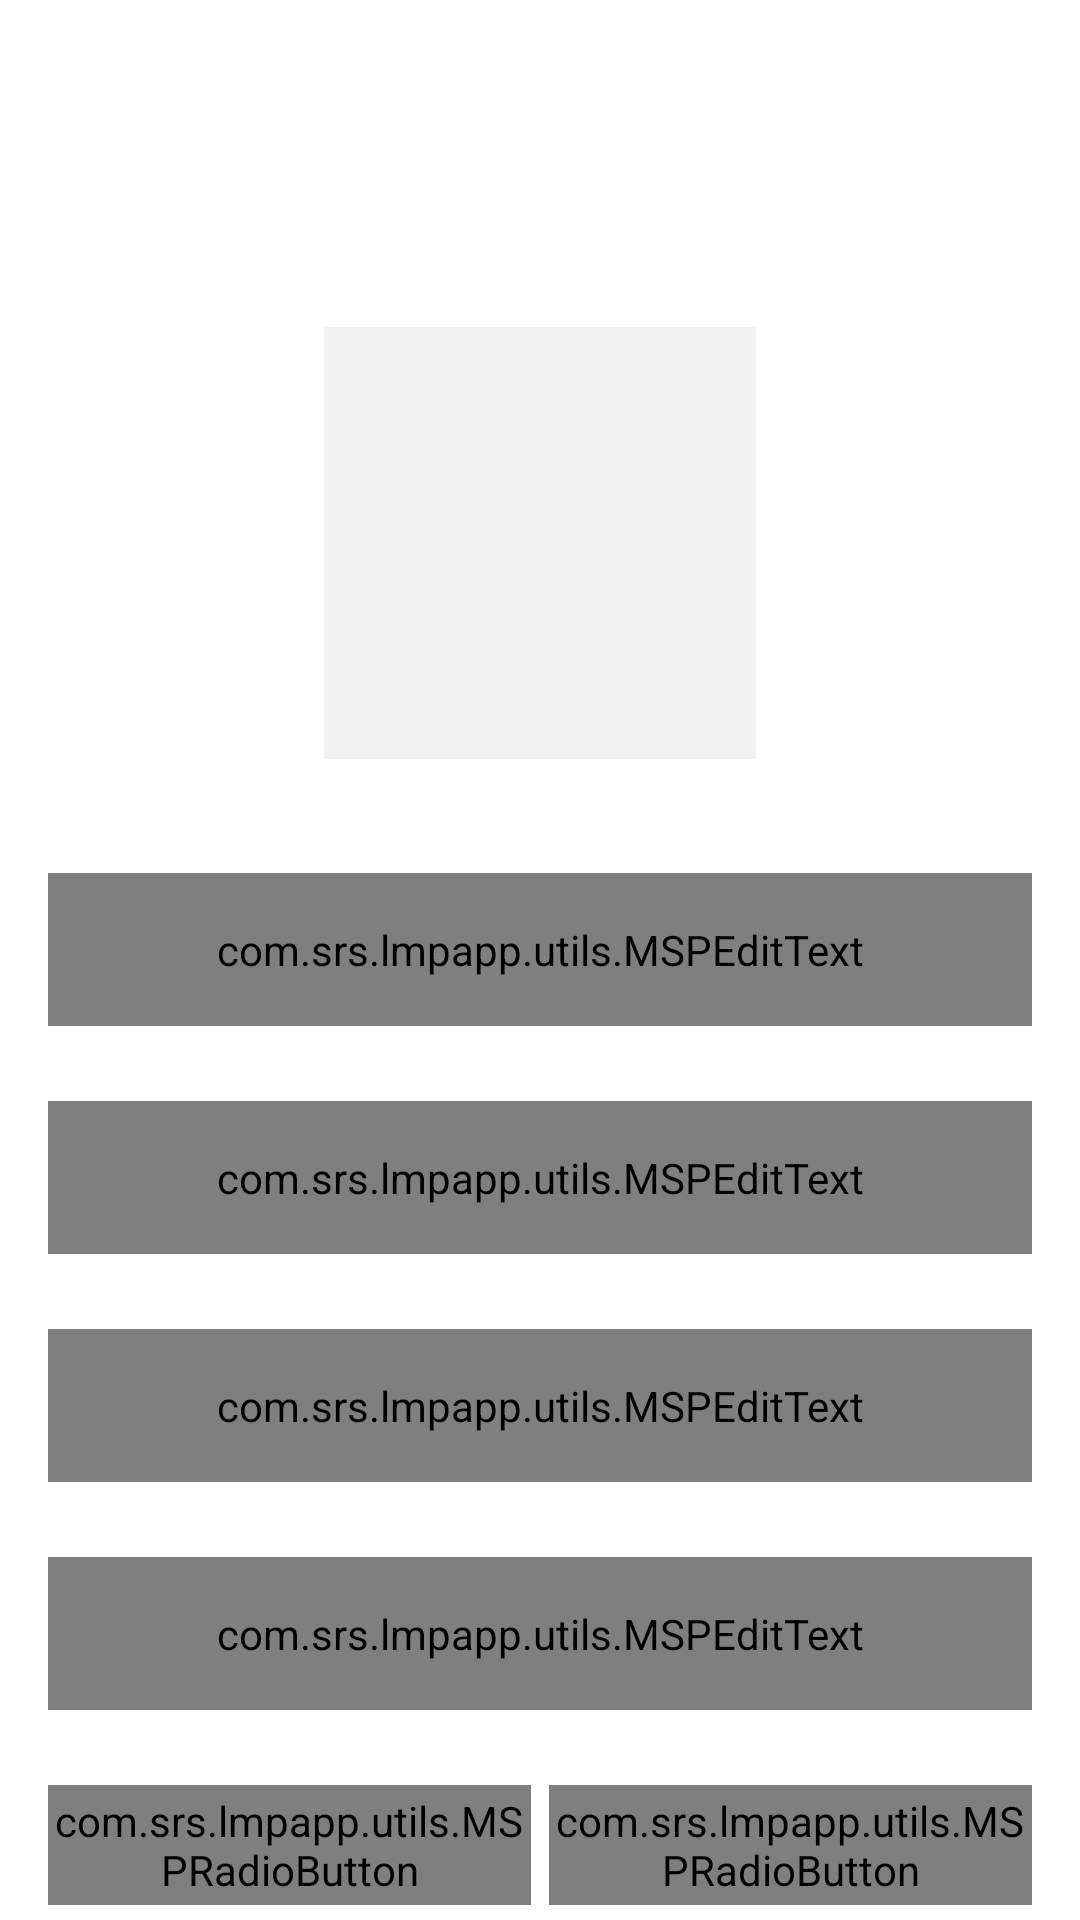

Produce the Android XML layout that renders to this screen, including the resource entries it uses.
<!-- AndroidManifest.xml: activity theme AppTheme.NoActionBar -->
<!-- res/layout/activity_user_profile.xml -->
<?xml version="1.0" encoding="utf-8"?>
<androidx.constraintlayout.widget.ConstraintLayout xmlns:android="http://schemas.android.com/apk/res/android"
    xmlns:app="http://schemas.android.com/apk/res-auto"
    xmlns:tools="http://schemas.android.com/tools"
    android:layout_width="match_parent"
    android:layout_height="match_parent"
    tools:context=".ui.activities.UserProfileActivity">

    <androidx.appcompat.widget.Toolbar
        android:id="@+id/toolbar_user_profile_activity"
        android:layout_width="match_parent"
        android:layout_height="?attr/actionBarSize"
        android:background="@drawable/app_gradient_color_background"
        app:layout_constraintEnd_toEndOf="parent"
        app:layout_constraintStart_toStartOf="parent"
        app:layout_constraintTop_toTopOf="parent">

        <TextView
            android:id="@+id/tv_title"
            android:layout_width="match_parent"
            android:layout_height="match_parent"
            android:gravity="center"
            android:paddingStart="@dimen/toolbar_title_paddingStart"
            android:paddingEnd="0dp"
            android:text="@string/title_complete_profile"
            android:textColor="@color/colorWhite"
            android:textSize="@dimen/toolbar_title_text_size"
            android:textStyle="bold" />

    </androidx.appcompat.widget.Toolbar>

    <ScrollView
        android:layout_width="match_parent"
        android:layout_height="0dp"
        android:fillViewport="true"
        android:scrollbars="none"
        app:layout_constraintBottom_toBottomOf="parent"
        app:layout_constraintEnd_toEndOf="parent"
        app:layout_constraintStart_toStartOf="parent"
        app:layout_constraintTop_toBottomOf="@id/toolbar_user_profile_activity">

        <androidx.constraintlayout.widget.ConstraintLayout
            android:layout_width="match_parent"
            android:layout_height="wrap_content">

            <FrameLayout
                android:id="@+id/fl_user_image"
                android:layout_width="@dimen/profile_user_image_size"
                android:layout_height="@dimen/profile_user_image_size"
                android:layout_marginTop="@dimen/profile_user_image_marginTop"
                app:layout_constraintEnd_toEndOf="parent"
                app:layout_constraintStart_toStartOf="parent"
                app:layout_constraintTop_toTopOf="parent">

                <ImageView
                    android:id="@+id/iv_user_photo"
                    android:layout_width="match_parent"
                    android:layout_height="match_parent"
                    android:layout_margin="@dimen/profile_user_photo_margin"
                    android:background="@color/colorLightGrey"
                    android:contentDescription="@string/content_description"
                    android:scaleType="fitXY"
                    android:src="@drawable/ic_user_placeholder" />

                <View
                    android:layout_width="match_parent"
                    android:layout_height="match_parent"
                    android:background="@drawable/user_image_background" />
            </FrameLayout>

            <com.google.android.material.textfield.TextInputLayout
                android:id="@+id/til_first_name"
                style="@style/Widget.MaterialComponents.TextInputLayout.OutlinedBox"
                android:layout_width="match_parent"
                android:layout_height="wrap_content"
                android:layout_marginStart="16dp"
                android:layout_marginTop="35dp"
                android:layout_marginEnd="16dp"
                android:hint="@string/hint_first_name"
                android:textColorHint="@color/colorSecondaryText"
                app:layout_constraintEnd_toEndOf="parent"
                app:layout_constraintStart_toStartOf="parent"
                app:layout_constraintTop_toBottomOf="@id/fl_user_image">

                <com.srs.lmpapp.utils.MSPEditText
                    android:id="@+id/et_first_name"
                    android:layout_width="match_parent"
                    android:layout_height="wrap_content"
                    android:inputType="text"
                    android:padding="@dimen/et_padding"
                    android:textColor="@color/colorPrimaryText"
                    android:textSize="@dimen/et_textSize" />
            </com.google.android.material.textfield.TextInputLayout>

            <com.google.android.material.textfield.TextInputLayout
                android:id="@+id/til_last_name"
                style="@style/Widget.MaterialComponents.TextInputLayout.OutlinedBox"
                android:layout_width="match_parent"
                android:layout_height="wrap_content"
                android:layout_marginStart="16dp"
                android:layout_marginTop="25dp"
                android:layout_marginEnd="16dp"
                android:hint="@string/hint_last_name"
                android:textColorHint="@color/colorSecondaryText"
                app:layout_constraintEnd_toEndOf="parent"
                app:layout_constraintStart_toStartOf="parent"
                app:layout_constraintTop_toBottomOf="@id/til_first_name">

                <com.srs.lmpapp.utils.MSPEditText
                    android:id="@+id/et_last_name"
                    android:layout_width="match_parent"
                    android:layout_height="wrap_content"
                    android:inputType="text"
                    android:padding="@dimen/et_padding"
                    android:textColor="@color/colorPrimaryText"
                    android:textSize="@dimen/et_textSize" />
            </com.google.android.material.textfield.TextInputLayout>

            <com.google.android.material.textfield.TextInputLayout
                android:id="@+id/til_email"
                style="@style/Widget.MaterialComponents.TextInputLayout.OutlinedBox"
                android:layout_width="match_parent"
                android:layout_height="wrap_content"
                android:layout_marginStart="16dp"
                android:layout_marginTop="25dp"
                android:layout_marginEnd="16dp"
                android:hint="@string/et_hint_email_id"
                android:textColorHint="@color/colorSecondaryText"
                app:layout_constraintEnd_toEndOf="parent"
                app:layout_constraintStart_toStartOf="parent"
                app:layout_constraintTop_toBottomOf="@id/til_last_name">

                <com.srs.lmpapp.utils.MSPEditText
                    android:id="@+id/et_email"
                    android:layout_width="match_parent"
                    android:layout_height="wrap_content"
                    android:inputType="textEmailAddress"
                    android:padding="@dimen/et_padding"
                    android:textColor="@color/colorPrimaryText"
                    android:textSize="@dimen/et_textSize" />
            </com.google.android.material.textfield.TextInputLayout>

            <com.google.android.material.textfield.TextInputLayout
                android:id="@+id/til_mobile_number"
                style="@style/Widget.MaterialComponents.TextInputLayout.OutlinedBox"
                android:layout_width="match_parent"
                android:layout_height="wrap_content"
                android:layout_marginStart="16dp"
                android:layout_marginTop="25dp"
                android:layout_marginEnd="16dp"
                android:hint="@string/et_hint_mobile_number"
                android:textColorHint="@color/colorSecondaryText"
                app:layout_constraintEnd_toEndOf="parent"
                app:layout_constraintStart_toStartOf="parent"
                app:layout_constraintTop_toBottomOf="@id/til_email">

                <com.srs.lmpapp.utils.MSPEditText
                    android:id="@+id/et_mobile_number"
                    android:layout_width="match_parent"
                    android:layout_height="wrap_content"
                    android:inputType="phone"
                    android:padding="@dimen/et_padding"
                    android:textColor="@color/colorPrimaryText"
                    android:textSize="@dimen/et_textSize" />
            </com.google.android.material.textfield.TextInputLayout>

            
            
            <RadioGroup
                android:id="@+id/rg_gender"
                android:layout_width="match_parent"
                android:layout_height="@dimen/profile_radio_button_height"
                android:layout_marginStart="16dp"
                android:layout_marginTop="25dp"
                android:layout_marginEnd="16dp"
                android:orientation="horizontal"
                app:layout_constraintBottom_toTopOf="@id/btn_submit"
                app:layout_constraintEnd_toEndOf="parent"
                app:layout_constraintStart_toStartOf="parent"
                app:layout_constraintTop_toBottomOf="@id/til_mobile_number">

                <com.srs.lmpapp.utils.MSPRadioButton
                    android:id="@+id/rb_male"
                    android:layout_width="0dp"
                    android:layout_height="match_parent"
                    android:layout_marginEnd="@dimen/profile_radio_button_marginStartEnd"
                    android:layout_weight="1"
                    android:background="@drawable/drawable_gender_tab_selector"
                    android:button="@null"
                    android:checked="true"
                    android:gravity="center"
                    android:text="@string/rb_lbl_male"
                    android:textColor="@drawable/drawable_gender_tab_text_color_selector"
                    android:textStyle="bold" />

                <com.srs.lmpapp.utils.MSPRadioButton
                    android:id="@+id/rb_female"
                    android:layout_width="0dp"
                    android:layout_height="match_parent"
                    android:layout_marginStart="@dimen/profile_radio_button_marginStartEnd"
                    android:layout_weight="1"
                    android:background="@drawable/drawable_gender_tab_selector"
                    android:button="@null"
                    android:gravity="center"
                    android:text="@string/rb_lbl_female"
                    android:textColor="@drawable/drawable_gender_tab_text_color_selector"
                    android:textStyle="bold" />
            </RadioGroup>

            <com.srs.lmpapp.utils.MSPButton
                android:id="@+id/btn_submit"
                android:layout_width="match_parent"
                android:layout_height="wrap_content"
                android:layout_gravity="center"
                android:layout_marginStart="16dp"
                android:layout_marginTop="30dp"
                android:layout_marginEnd="16dp"
                android:layout_marginBottom="20dp"
                android:background="@drawable/button_background"
                android:foreground="?attr/selectableItemBackground"
                android:gravity="center"
                android:paddingTop="@dimen/btn_padding"
                android:paddingBottom="@dimen/btn_padding"
                android:text="@string/btn_lbl_save"
                android:textColor="@android:color/white"
                android:textSize="@dimen/btn_textSize"
                app:layout_constraintBottom_toBottomOf="parent"
                app:layout_constraintEnd_toEndOf="parent"
                app:layout_constraintStart_toStartOf="parent"
                app:layout_constraintTop_toBottomOf="@id/rg_gender" />
            

        </androidx.constraintlayout.widget.ConstraintLayout>
    </ScrollView>
</androidx.constraintlayout.widget.ConstraintLayout>
<!-- resources referenced by this layout -->
<resources>
  <color name="colorLightGrey">#F1F1F1</color>
  <color name="colorPrimaryText">#222934</color>
  <color name="colorSecondaryText">#989898</color>
  <color name="colorWhite">#FFFFFF</color>
  <dimen name="btn_padding">8dp</dimen>
  <dimen name="btn_textSize">18sp</dimen>
  <dimen name="et_padding">16dp</dimen>
  <dimen name="et_textSize">16sp</dimen>
  <dimen name="profile_radio_button_height">40dp</dimen>
  <dimen name="profile_radio_button_marginStartEnd">3dp</dimen>
  <dimen name="profile_user_image_marginTop">50dp</dimen>
  <dimen name="profile_user_image_size">150dp</dimen>
  <dimen name="profile_user_photo_margin">3dp</dimen>
  <dimen name="toolbar_title_paddingStart">-25dp</dimen>
  <dimen name="toolbar_title_text_size">18sp</dimen>
  <!-- drawable button_background (drawable) -->
  <?xml version="1.0" encoding="utf-8"?>
  <shape xmlns:android="http://schemas.android.com/apk/res/android"
      android:shape="rectangle">
  
      <gradient
          android:angle="360"
          android:endColor="@color/colorThemeDarkBlue"
          android:startColor="@color/colorThemeBlue"
          android:type="linear" />
  
      <corners android:radius="@dimen/button_background_radius" />
  </shape>
  
  <string name="btn_lbl_save">Save</string>
  <string name="content_description">image</string>
  <string name="et_hint_email_id">Email ID</string>
  <string name="et_hint_mobile_number">Mobile Number</string>
  <string name="hint_first_name">First name</string>
  <string name="hint_last_name">Last name</string>
  <string name="rb_lbl_female">FEMALE</string>
  <string name="rb_lbl_male">MALE</string>
  <string name="title_complete_profile">COMPLETE PROFILE</string>
  <style name="AppTheme.NoActionBar">
          <item name="windowActionBar">false</item>
          <item name="windowNoTitle">true</item>
      </style>
  <color name="colorThemeDarkBlue">#011c49</color>
  <color name="colorThemeBlue">#005cf3</color>
  <dimen name="button_background_radius">10dp</dimen>
</resources>
